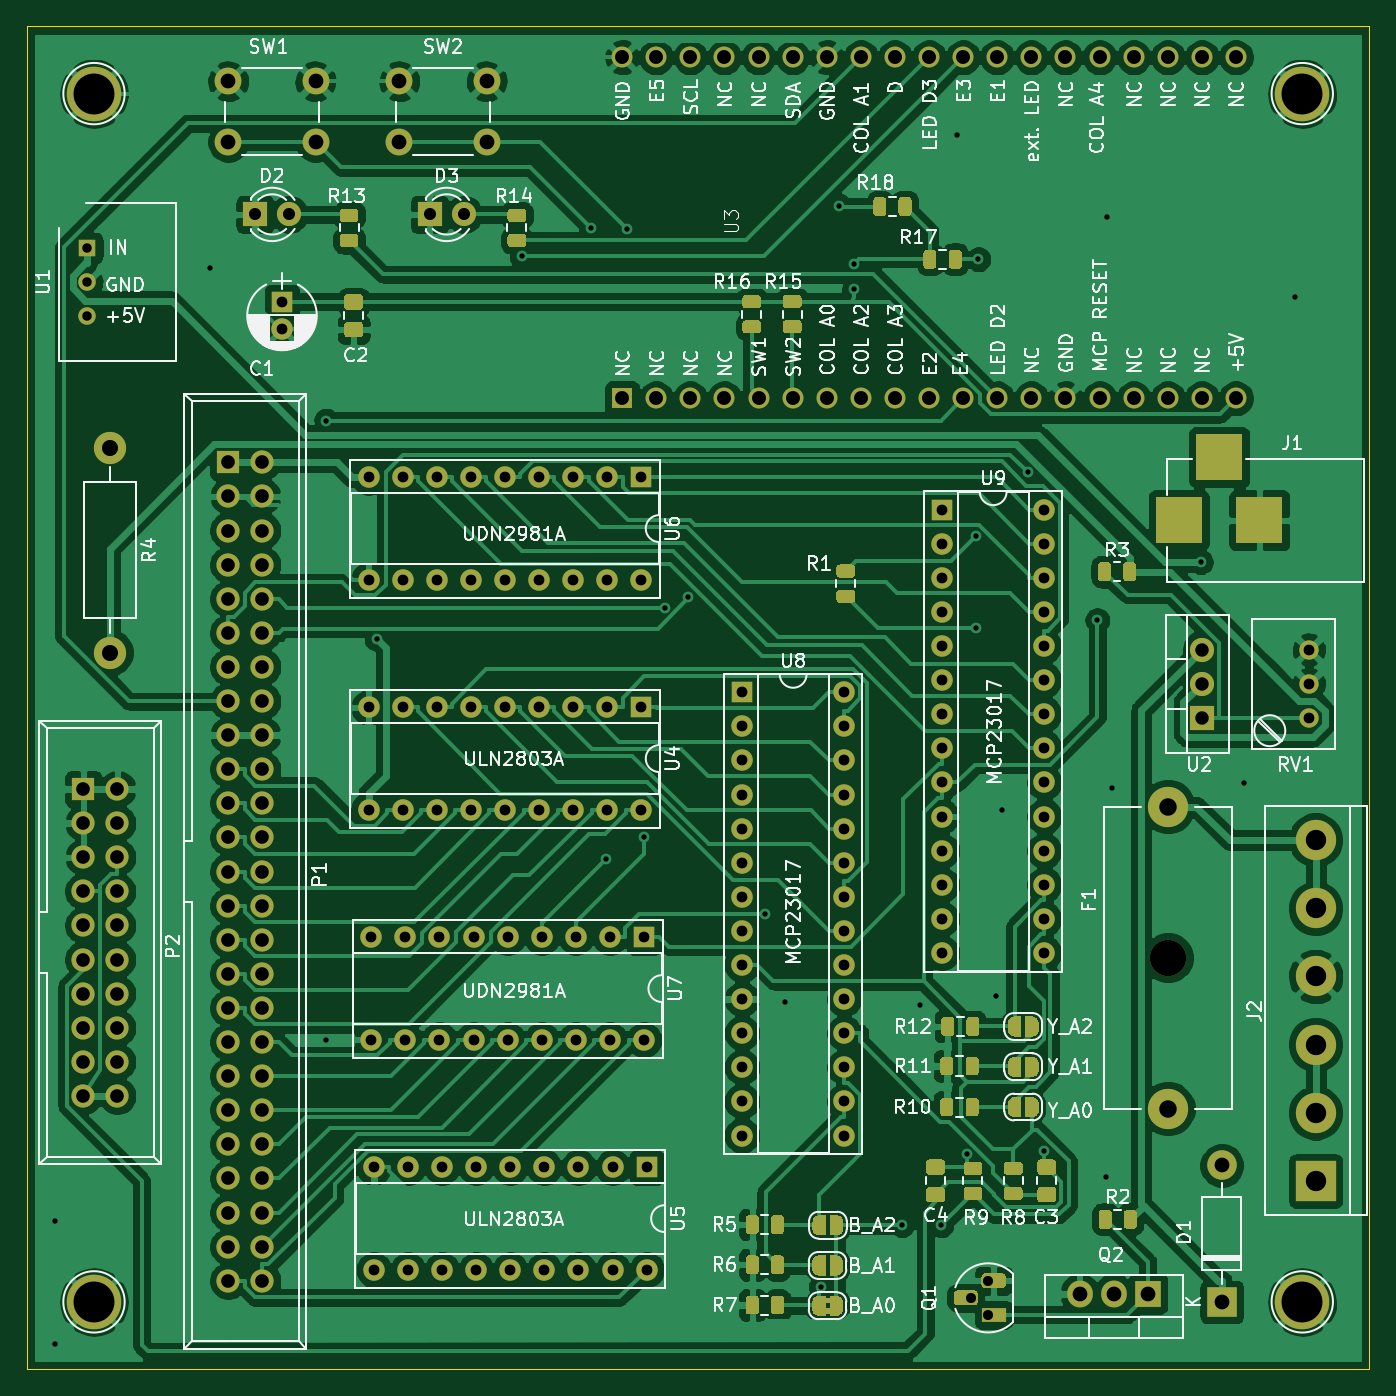
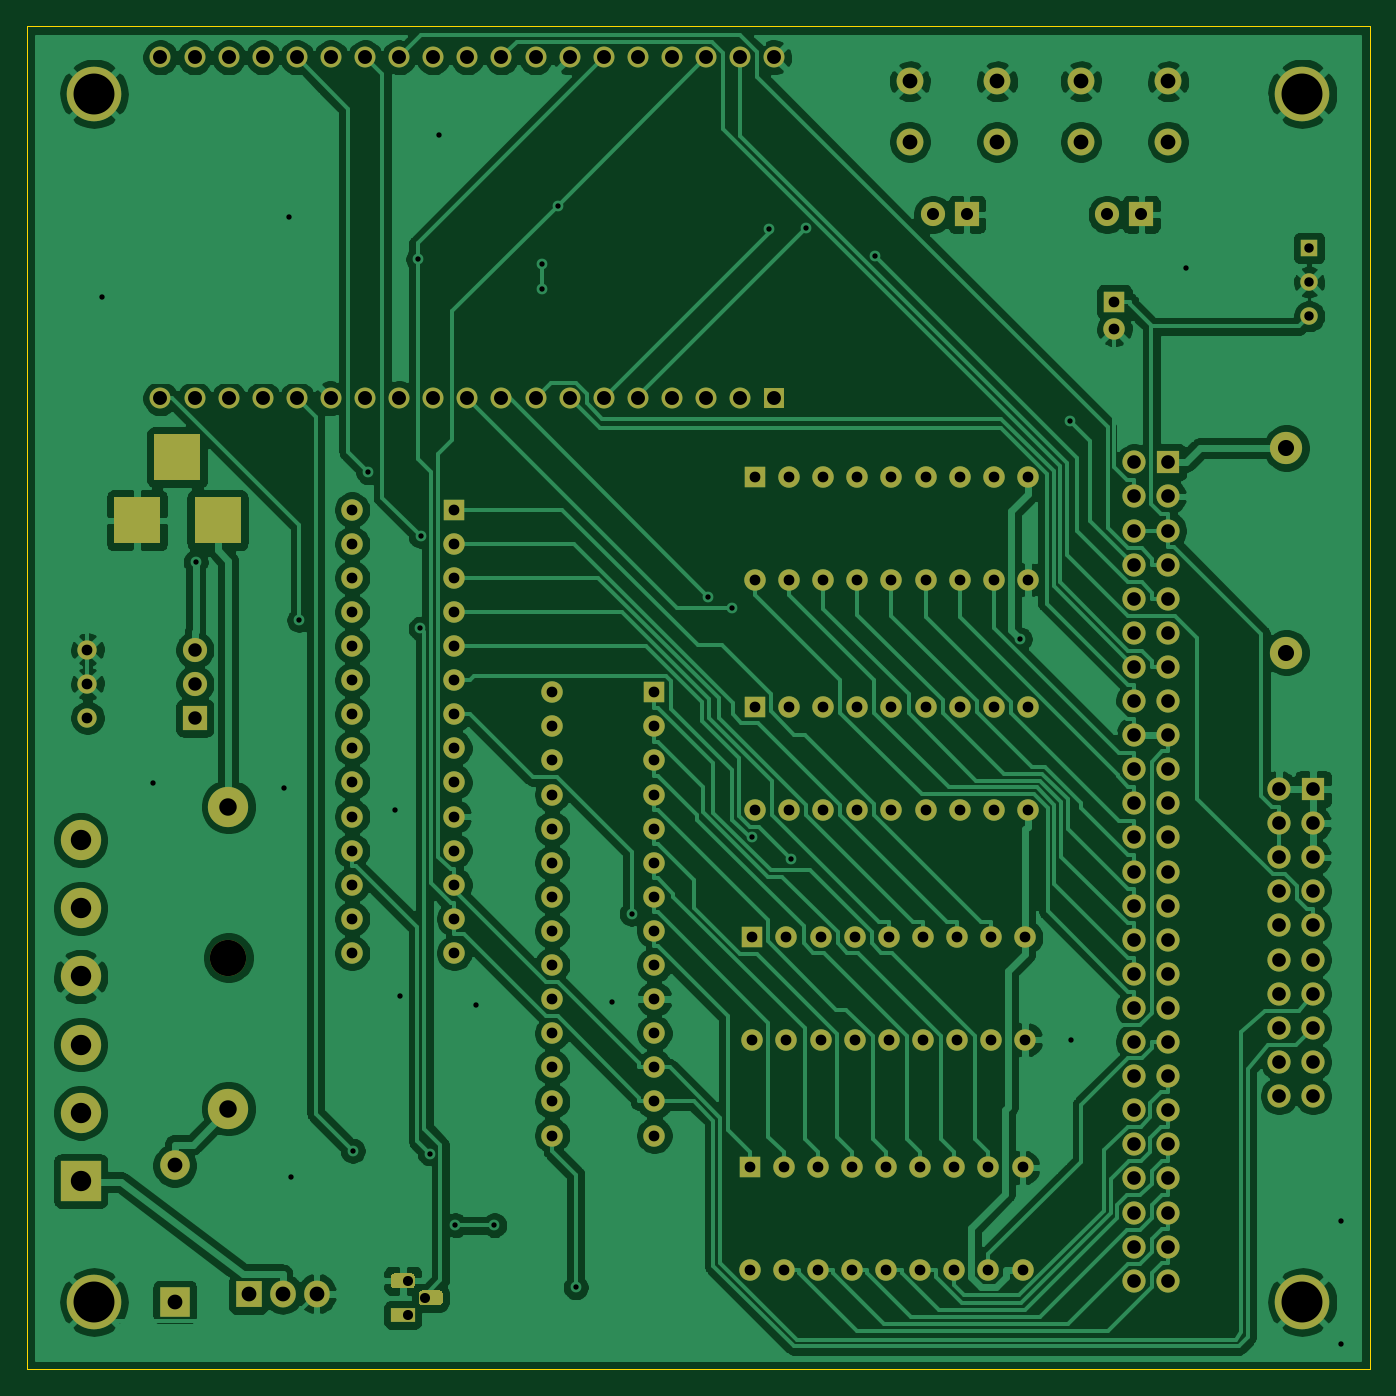
Circuit board: 10 layer files. Board 100.0 x 100.0 mm.
- bottom_copper: LAWO_ESP32-B_Cu.gbr (230179 bytes)
- bottom_mask: LAWO_ESP32-B_Mask.gbr (11707 bytes)
- paste: LAWO_ESP32-B_Paste.gbr (504 bytes)
- bottom_silk: LAWO_ESP32-B_SilkS.gbr (505 bytes)
- outline: LAWO_ESP32-Edge_Cuts.gbr (745 bytes)
- top_copper: LAWO_ESP32-F_Cu.gbr (374887 bytes)
- top_mask: LAWO_ESP32-F_Mask.gbr (92282 bytes)
- paste: LAWO_ESP32-F_Paste.gbr (68056 bytes)
- top_silk: LAWO_ESP32-F_SilkS.gbr (97622 bytes)
- drill: LAWO_ESP32.drl (5476 bytes)

=== bottom_copper: LAWO_ESP32-B_Cu.gbr (230179 bytes, source omitted) ===
=== bottom_mask: LAWO_ESP32-B_Mask.gbr (11707 bytes, source omitted) ===
=== paste: LAWO_ESP32-B_Paste.gbr ===
G04 #@! TF.GenerationSoftware,KiCad,Pcbnew,(5.1.5-0-10_14)*
G04 #@! TF.CreationDate,2020-06-17T20:56:16+02:00*
G04 #@! TF.ProjectId,LAWO_ESP32,4c41574f-5f45-4535-9033-322e6b696361,rev?*
G04 #@! TF.SameCoordinates,Original*
G04 #@! TF.FileFunction,Paste,Bot*
G04 #@! TF.FilePolarity,Positive*
%FSLAX46Y46*%
G04 Gerber Fmt 4.6, Leading zero omitted, Abs format (unit mm)*
G04 Created by KiCad (PCBNEW (5.1.5-0-10_14)) date 2020-06-17 20:56:16*
%MOMM*%
%LPD*%
G04 APERTURE LIST*
G04 APERTURE END LIST*
M02*

=== bottom_silk: LAWO_ESP32-B_SilkS.gbr ===
G04 #@! TF.GenerationSoftware,KiCad,Pcbnew,(5.1.5-0-10_14)*
G04 #@! TF.CreationDate,2020-06-17T20:56:16+02:00*
G04 #@! TF.ProjectId,LAWO_ESP32,4c41574f-5f45-4535-9033-322e6b696361,rev?*
G04 #@! TF.SameCoordinates,Original*
G04 #@! TF.FileFunction,Legend,Bot*
G04 #@! TF.FilePolarity,Positive*
%FSLAX46Y46*%
G04 Gerber Fmt 4.6, Leading zero omitted, Abs format (unit mm)*
G04 Created by KiCad (PCBNEW (5.1.5-0-10_14)) date 2020-06-17 20:56:16*
%MOMM*%
%LPD*%
G04 APERTURE LIST*
G04 APERTURE END LIST*
M02*

=== outline: LAWO_ESP32-Edge_Cuts.gbr ===
G04 #@! TF.GenerationSoftware,KiCad,Pcbnew,(5.1.5-0-10_14)*
G04 #@! TF.CreationDate,2020-06-17T20:56:16+02:00*
G04 #@! TF.ProjectId,LAWO_ESP32,4c41574f-5f45-4535-9033-322e6b696361,rev?*
G04 #@! TF.SameCoordinates,Original*
G04 #@! TF.FileFunction,Profile,NP*
%FSLAX46Y46*%
G04 Gerber Fmt 4.6, Leading zero omitted, Abs format (unit mm)*
G04 Created by KiCad (PCBNEW (5.1.5-0-10_14)) date 2020-06-17 20:56:16*
%MOMM*%
%LPD*%
G04 APERTURE LIST*
%ADD10C,0.100000*%
G04 APERTURE END LIST*
D10*
X13000000Y-113000000D02*
X13000000Y-13000000D01*
X14000000Y-113000000D02*
X13000000Y-113000000D01*
X113000000Y-113000000D02*
X14000000Y-113000000D01*
X113000000Y-13000000D02*
X113000000Y-113000000D01*
X13000000Y-13000000D02*
X113000000Y-13000000D01*
M02*

=== top_copper: LAWO_ESP32-F_Cu.gbr (374887 bytes, source omitted) ===
=== top_mask: LAWO_ESP32-F_Mask.gbr (92282 bytes, source omitted) ===
=== paste: LAWO_ESP32-F_Paste.gbr (68056 bytes, source omitted) ===
=== top_silk: LAWO_ESP32-F_SilkS.gbr (97622 bytes, source omitted) ===
=== drill: LAWO_ESP32.drl (5476 bytes, source omitted) ===
